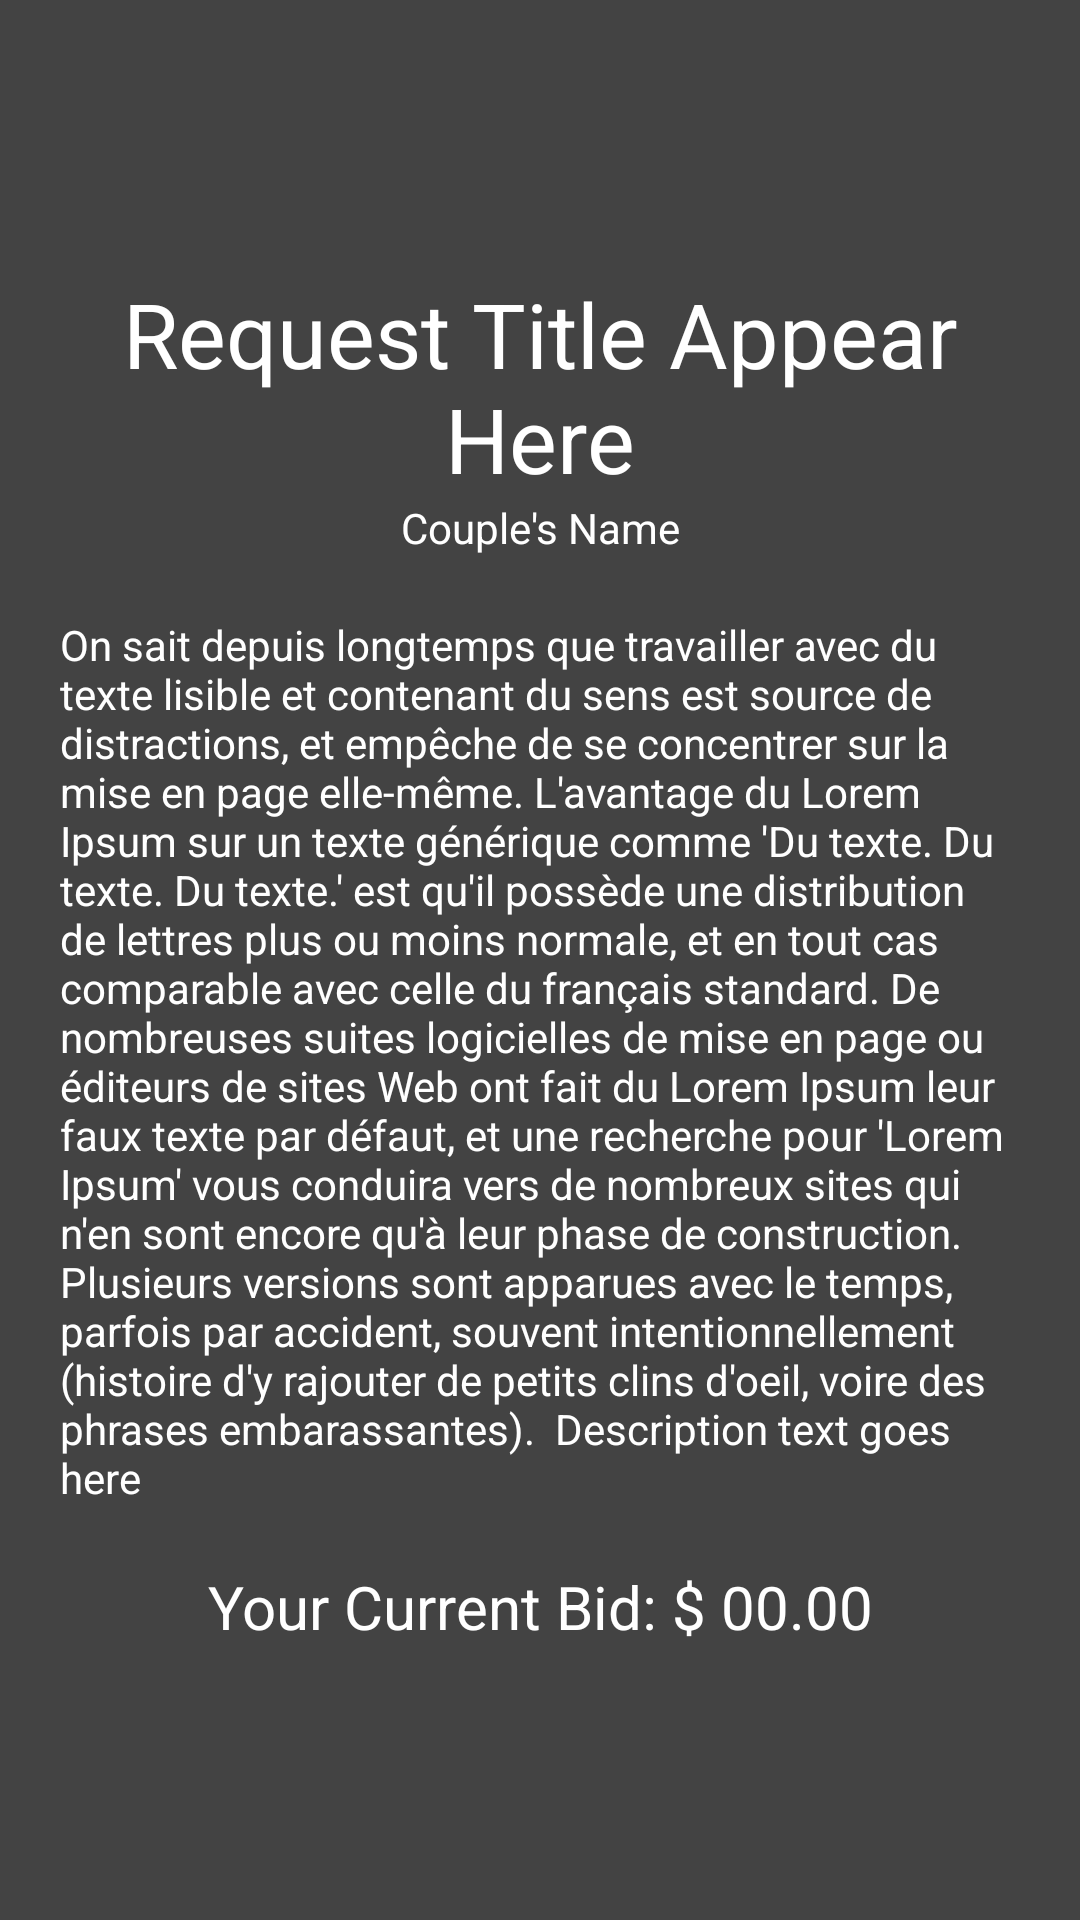

Here is an Android app screen rendered from its layout file. Give the layout XML and the strings, colors and styles it references.
<!-- AndroidManifest.xml: application theme AppTheme.NoActionBar -->
<!-- res/layout/offer_provider_fragment.xml -->
<?xml version="1.0" encoding="utf-8"?>
<LinearLayout xmlns:android="http://schemas.android.com/apk/res/android"
    xmlns:tools="http://schemas.android.com/tools"
    android:layout_width="match_parent"
    android:layout_height="match_parent"
    android:background="#434343"
    tools:context=".ui.Request.RequestFragment">

    <LinearLayout
        android:layout_width="match_parent"
        android:layout_height="match_parent"
        android:layout_margin="20dp"
        android:gravity="center"
        android:orientation="vertical">

        <TextView
            android:id="@+id/requestTitle"
            android:layout_width="wrap_content"
            android:layout_height="wrap_content"
            android:gravity="center|top"
            android:textColor="@android:color/white"
            android:textSize="30sp"
            android:text="Request Title Appear Here" />

        <TextView
            android:id="@+id/userName"
            android:layout_width="match_parent"
            android:layout_height="wrap_content"
            android:gravity="center"
            android:textColor="@android:color/white"
            android:text="Couple's Name" />

        <TextView
            android:id="@+id/textView10"
            android:layout_width="match_parent"
            android:layout_height="wrap_content"
            android:layout_marginTop="20dp"
            android:layout_marginBottom="20dp"
            android:gravity="center|left"
            android:textColor="@android:color/white"
            android:text="On sait depuis longtemps que travailler avec du texte lisible et contenant du sens est source de distractions, et empêche de se concentrer sur la mise en page elle-même. L'avantage du Lorem Ipsum sur un texte générique comme 'Du texte. Du texte. Du texte.' est qu'il possède une distribution de lettres plus ou moins normale, et en tout cas comparable avec celle du français standard. De nombreuses suites logicielles de mise en page ou éditeurs de sites Web ont fait du Lorem Ipsum leur faux texte par défaut, et une recherche pour 'Lorem Ipsum' vous conduira vers de nombreux sites qui n'en sont encore qu'à leur phase de construction. Plusieurs versions sont apparues avec le temps, parfois par accident, souvent intentionnellement (histoire d'y rajouter de petits clins d'oeil, voire des phrases embarassantes).  Description text goes here" />

        <TextView
            android:id="@+id/providerCurrentBid"
            android:layout_width="match_parent"
            android:layout_height="wrap_content"
            android:gravity="center"
            android:text="Your Current Bid: $ 00.00"
            android:textColor="@android:color/white"
            android:textSize="20sp"
            tools:textStyle="bold" />

    </LinearLayout>
</LinearLayout>
<!-- resources referenced by this layout -->
<resources>
  <style name="AppTheme.NoActionBar" parent="Theme.AppCompat.Light.NoActionBar">
          <item name="windowActionBar">false</item>
          <item name="windowNoTitle">true</item>
      </style>
</resources>
